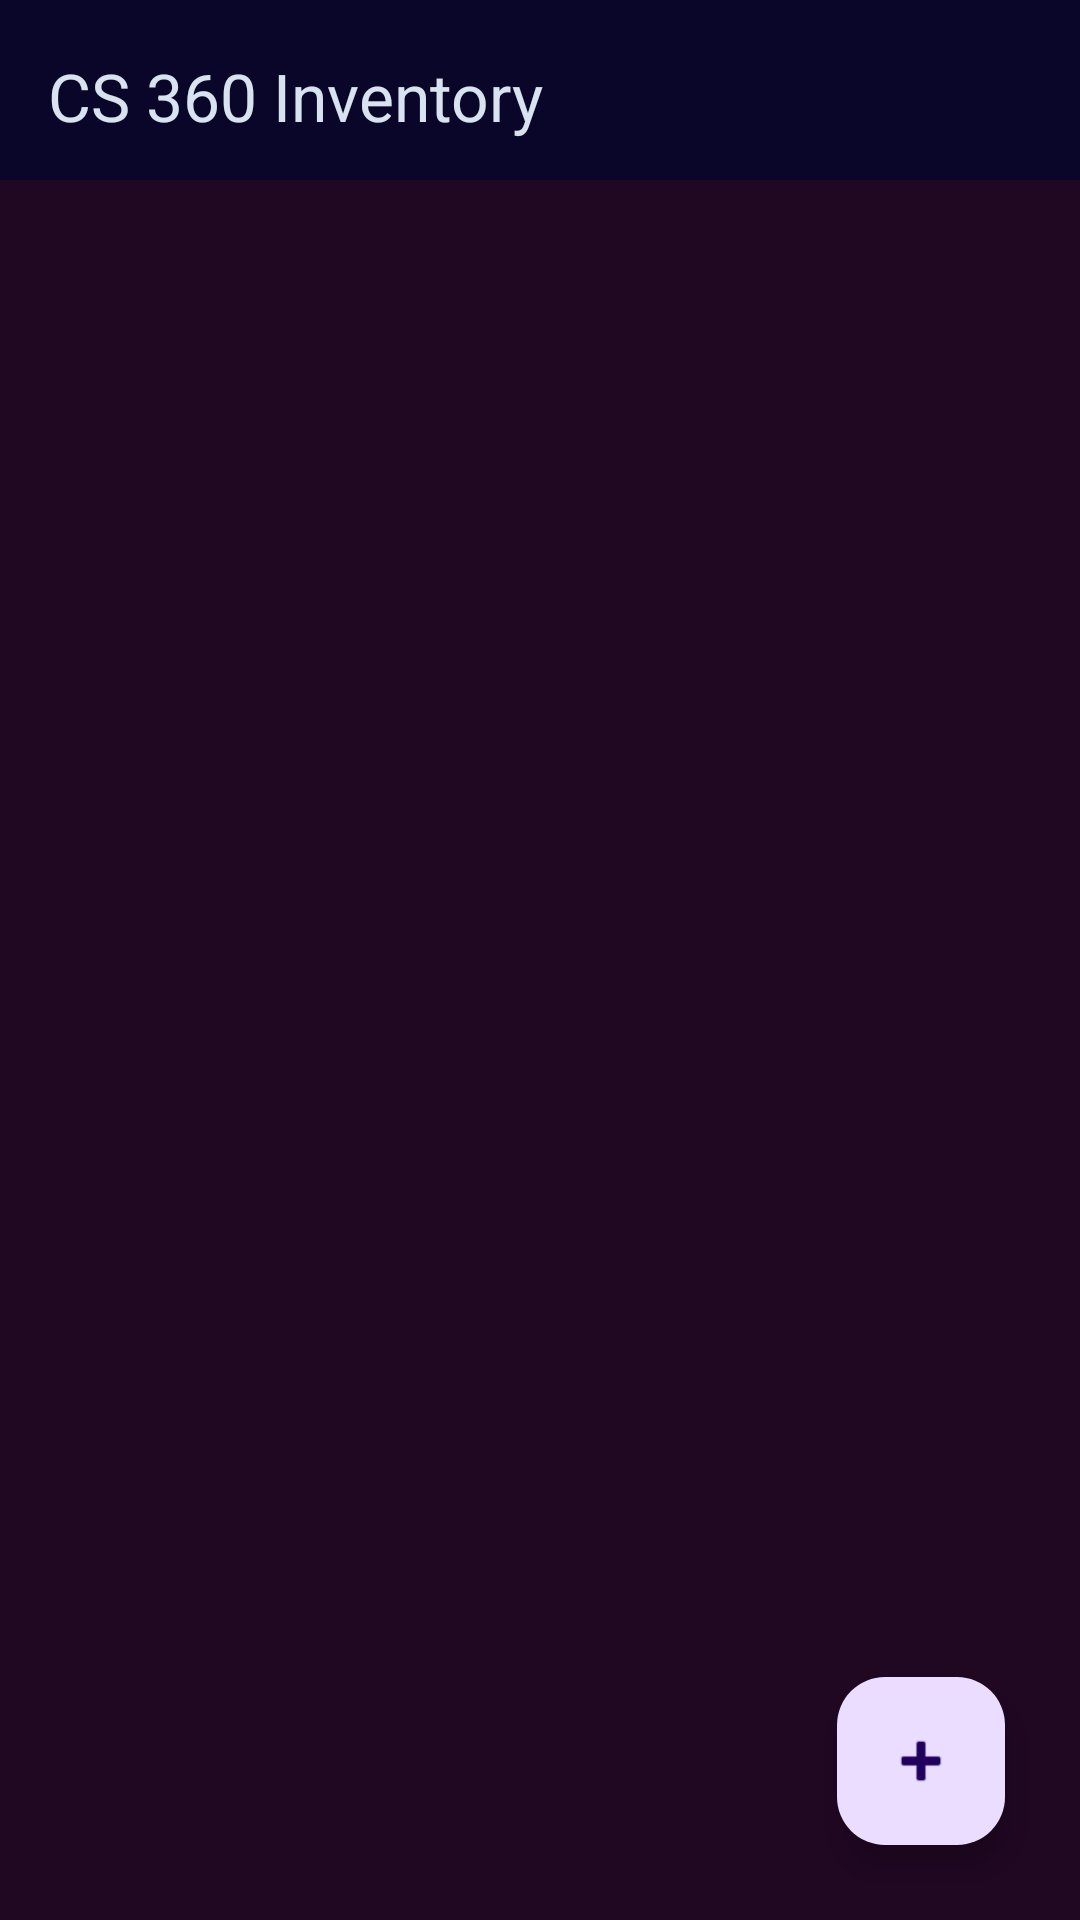

Produce the Android XML layout that renders to this screen, including the resource entries it uses.
<!-- AndroidManifest.xml: application theme Theme.BradleyGoerkeCS360Project -->
<!-- res/layout/activity_inventory_screen.xml -->
<?xml version="1.0" encoding="utf-8"?>
<androidx.constraintlayout.widget.ConstraintLayout xmlns:android="http://schemas.android.com/apk/res/android"
    xmlns:app="http://schemas.android.com/apk/res-auto"
    xmlns:tools="http://schemas.android.com/tools"
    android:layout_width="match_parent"
    android:layout_height="match_parent"
    tools:context=".InventoryScreen">

    <include
        android:id="@+id/include"
        layout="@layout/app_bar_layout"
        app:layout_constraintStart_toStartOf="parent"
        app:layout_constraintTop_toTopOf="parent" />

    <androidx.recyclerview.widget.RecyclerView
        android:id="@+id/recyclerView"
        android:layout_width="match_parent"
        android:layout_height="match_parent"
        android:layout_marginTop="60dp"
        android:background="@color/colorBackground"
        android:clipToPadding="false"
        android:padding="8dp"
        app:layout_constraintBottom_toBottomOf="parent"
        app:layout_constraintEnd_toEndOf="parent"
        app:layout_constraintStart_toStartOf="parent"
        app:layout_constraintTop_toTopOf="@+id/include" />

    <com.google.android.material.floatingactionbutton.FloatingActionButton
        android:id="@+id/floatingButtonAdd"
        android:layout_width="wrap_content"
        android:layout_height="wrap_content"
        android:layout_marginEnd="25dp"
        android:layout_marginBottom="25dp"
        android:clickable="true"
        app:layout_constraintBottom_toBottomOf="parent"
        app:layout_constraintEnd_toEndOf="parent"
        app:srcCompat="@android:drawable/ic_input_add" />

</androidx.constraintlayout.widget.ConstraintLayout>
<!-- res/layout/app_bar_layout.xml (included above) -->
<?xml version="1.0" encoding="utf-8"?>

<androidx.constraintlayout.widget.ConstraintLayout xmlns:android="http://schemas.android.com/apk/res/android"
    xmlns:app="http://schemas.android.com/apk/res-auto"
    android:layout_width="match_parent"
    android:layout_height="match_parent">

    <com.google.android.material.appbar.AppBarLayout
        android:layout_width="match_parent"
        android:layout_height="wrap_content"
        app:layout_constraintStart_toStartOf="parent"
        app:layout_constraintTop_toTopOf="parent">

        <com.google.android.material.appbar.MaterialToolbar
            android:id="@+id/toolbar"
            android:layout_width="match_parent"
            android:layout_height="match_parent"
            android:background="@color/colorPrimaryDark"
            app:title="CS 360 Inventory"
            app:titleTextColor="@color/textPrimary" />

    </com.google.android.material.appbar.AppBarLayout>



</androidx.constraintlayout.widget.ConstraintLayout>
<!-- resources referenced by this layout -->
<resources>
  <color name="colorBackground">#200722</color>
  <color name="colorPrimaryDark">#0a0629</color>
  <color name="textPrimary">#d9e3f0</color>
  <style name="Theme.BradleyGoerkeCS360Project" parent="Base.Theme.BradleyGoerkeCS360Project" />
  <style name="Base.Theme.BradleyGoerkeCS360Project" parent="Theme.Material3.DayNight.NoActionBar">
          
          
      </style>
</resources>
